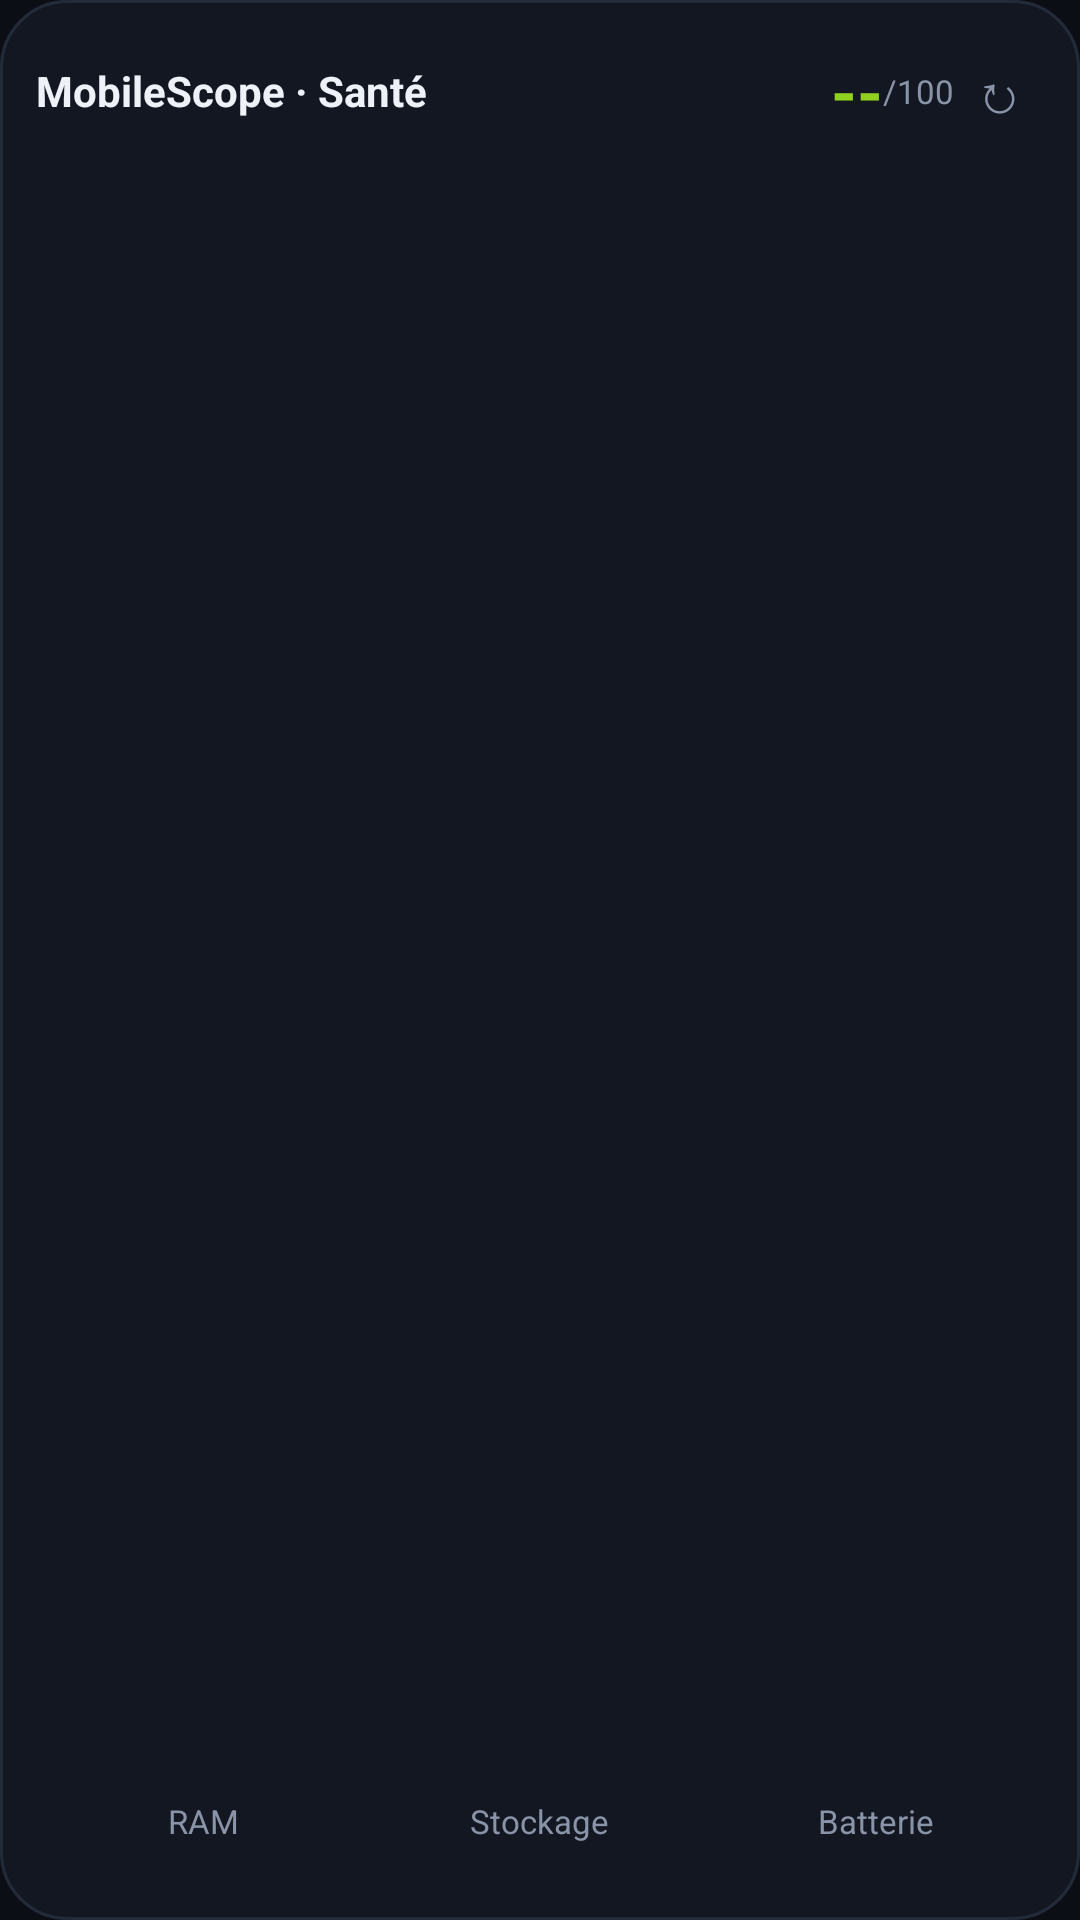

Write the Android layout XML for this screen, with the resource values it uses.
<!-- AndroidManifest.xml: application theme Theme.MobileScope -->
<!-- res/layout/widget_health.xml -->
<?xml version="1.0" encoding="utf-8"?>
<LinearLayout xmlns:android="http://schemas.android.com/apk/res/android"
    android:id="@+id/w_root"
    android:layout_width="match_parent"
    android:layout_height="match_parent"
    android:background="@drawable/widget_bg"
    android:orientation="vertical"
    android:padding="12dp">

    <LinearLayout
        android:layout_width="match_parent"
        android:layout_height="wrap_content"
        android:gravity="center_vertical"
        android:orientation="horizontal">

        <TextView
            android:id="@+id/w_title"
            android:layout_width="0dp"
            android:layout_height="wrap_content"
            android:layout_weight="1"
            android:text="@string/widget_health_title"
            android:textColor="#EEF2F8"
            android:textSize="14sp"
            android:textStyle="bold" />

        <TextView
            android:id="@+id/w_score"
            android:layout_width="wrap_content"
            android:layout_height="wrap_content"
            android:text="--"
            android:textColor="#8FD11E"
            android:textSize="22sp"
            android:textStyle="bold" />

        <TextView
            android:layout_width="wrap_content"
            android:layout_height="wrap_content"
            android:text="/100"
            android:textColor="#8A94A8"
            android:textSize="11sp" />

        <TextView
            android:id="@+id/w_refresh"
            android:layout_width="wrap_content"
            android:layout_height="wrap_content"
            android:padding="6dp"
            android:text="↻"
            android:textColor="#8A94A8"
            android:textSize="18sp" />
    </LinearLayout>

    <LinearLayout
        android:layout_width="match_parent"
        android:layout_height="0dp"
        android:layout_weight="1"
        android:gravity="center"
        android:orientation="horizontal">

        <LinearLayout
            android:layout_width="0dp"
            android:layout_height="match_parent"
            android:layout_weight="1"
            android:gravity="center"
            android:orientation="vertical">

            <ImageView
                android:id="@+id/w_ring_ram"
                android:layout_width="match_parent"
                android:layout_height="0dp"
                android:layout_weight="1"
                android:contentDescription="@null"
                android:scaleType="fitCenter" />

            <TextView
                android:id="@+id/w_lbl_ram"
                android:layout_width="wrap_content"
                android:layout_height="wrap_content"
                android:text="@string/widget_ram"
                android:textColor="#8A94A8"
                android:textSize="11sp" />
        </LinearLayout>

        <LinearLayout
            android:layout_width="0dp"
            android:layout_height="match_parent"
            android:layout_weight="1"
            android:gravity="center"
            android:orientation="vertical">

            <ImageView
                android:id="@+id/w_ring_storage"
                android:layout_width="match_parent"
                android:layout_height="0dp"
                android:layout_weight="1"
                android:contentDescription="@null"
                android:scaleType="fitCenter" />

            <TextView
                android:id="@+id/w_lbl_storage"
                android:layout_width="wrap_content"
                android:layout_height="wrap_content"
                android:text="@string/widget_storage"
                android:textColor="#8A94A8"
                android:textSize="11sp" />
        </LinearLayout>

        <LinearLayout
            android:layout_width="0dp"
            android:layout_height="match_parent"
            android:layout_weight="1"
            android:gravity="center"
            android:orientation="vertical">

            <ImageView
                android:id="@+id/w_ring_battery"
                android:layout_width="match_parent"
                android:layout_height="0dp"
                android:layout_weight="1"
                android:contentDescription="@null"
                android:scaleType="fitCenter" />

            <TextView
                android:id="@+id/w_lbl_battery"
                android:layout_width="wrap_content"
                android:layout_height="wrap_content"
                android:text="@string/widget_battery"
                android:textColor="#8A94A8"
                android:textSize="11sp" />
        </LinearLayout>
    </LinearLayout>

    <TextView
        android:id="@+id/w_time"
        android:layout_width="wrap_content"
        android:layout_height="wrap_content"
        android:textColor="#5E6A82"
        android:textSize="10sp" />
</LinearLayout>
<!-- resources referenced by this layout -->
<resources>
  <!-- drawable widget_bg (drawable) -->
  <?xml version="1.0" encoding="utf-8"?>
  <shape xmlns:android="http://schemas.android.com/apk/res/android" android:shape="rectangle">
      <solid android:color="#F2131822" />
      <corners android:radius="22dp" />
      <stroke android:width="1dp" android:color="#FF232B3B" />
  </shape>
  <string name="widget_battery">Batterie</string>
  <string name="widget_health_title">MobileScope · Santé</string>
  <string name="widget_ram">RAM</string>
  <string name="widget_storage">Stockage</string>
  <style name="Theme.MobileScope" parent="android:Theme.Material.NoActionBar">
          <item name="android:windowBackground">@color/ic_bg</item>
          <item name="android:statusBarColor">@android:color/transparent</item>
          <item name="android:navigationBarColor">@android:color/transparent</item>
      </style>
  <color name="ic_bg">#0B0E14</color>
</resources>
